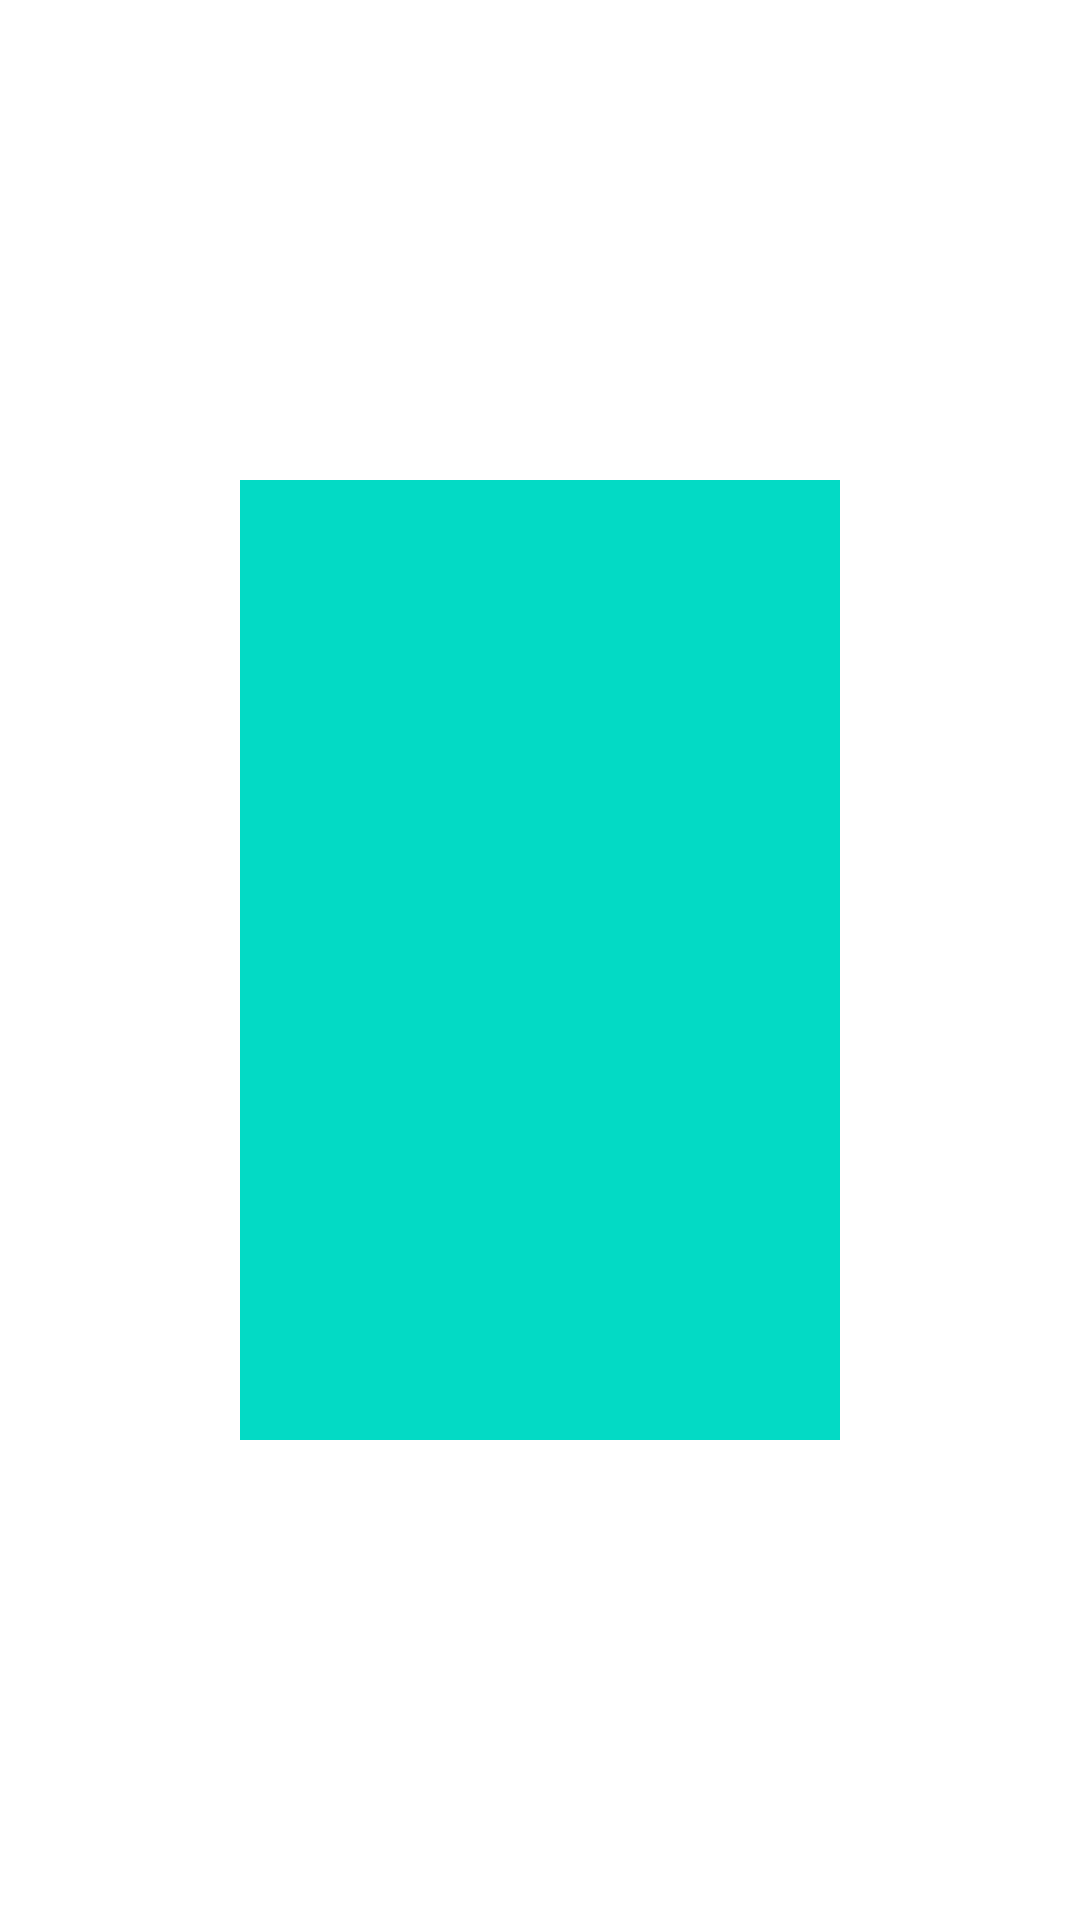

Write the Android layout XML for this screen, with the resource values it uses.
<!-- AndroidManifest.xml: application theme Theme.MovieView -->
<!-- res/layout/items_now_playing.xml -->
<?xml version="1.0" encoding="utf-8"?>
<androidx.constraintlayout.widget.ConstraintLayout xmlns:android="http://schemas.android.com/apk/res/android"
    xmlns:app="http://schemas.android.com/apk/res-auto"
    android:layout_width="wrap_content"
    android:layout_height="wrap_content"
    xmlns:tools="http://schemas.android.com/tools">

    <ImageView
        android:id="@+id/img_movie"
        android:layout_width="200dp"
        android:layout_height="320dp"
        android:layout_marginStart="8dp"
        android:layout_marginEnd="8dp"
        android:contentDescription="@string/image_movie_dsc"
        android:src="@color/teal_200"
        app:layout_constraintBottom_toBottomOf="parent"
        app:layout_constraintEnd_toEndOf="parent"
        app:layout_constraintStart_toStartOf="parent"
        app:layout_constraintTop_toTopOf="parent" />

</androidx.constraintlayout.widget.ConstraintLayout>
<!-- resources referenced by this layout -->
<resources>
  <color name="teal_200">#FF03DAC5</color>
  <string name="image_movie_dsc">image movie</string>
  <style name="Theme.MovieView" parent="Theme.MaterialComponents.DayNight.DarkActionBar">
          
          <item name="colorPrimary">@color/purple_500</item>
          <item name="colorPrimaryVariant">@color/purple_700</item>
          <item name="colorOnPrimary">@color/white</item>
          
          <item name="colorSecondary">@color/teal_200</item>
          <item name="colorSecondaryVariant">@color/teal_700</item>
          <item name="colorOnSecondary">@color/black</item>
          
          <item name="android:statusBarColor" tools:targetApi="l">?attr/colorPrimaryVariant</item>
          
      </style>
  <color name="purple_500">#FF6200EE</color>
  <color name="purple_700">#FF3700B3</color>
  <color name="white">#FFFFFFFF</color>
  <color name="teal_700">#FF018786</color>
  <color name="black">#FF000000</color>
</resources>
